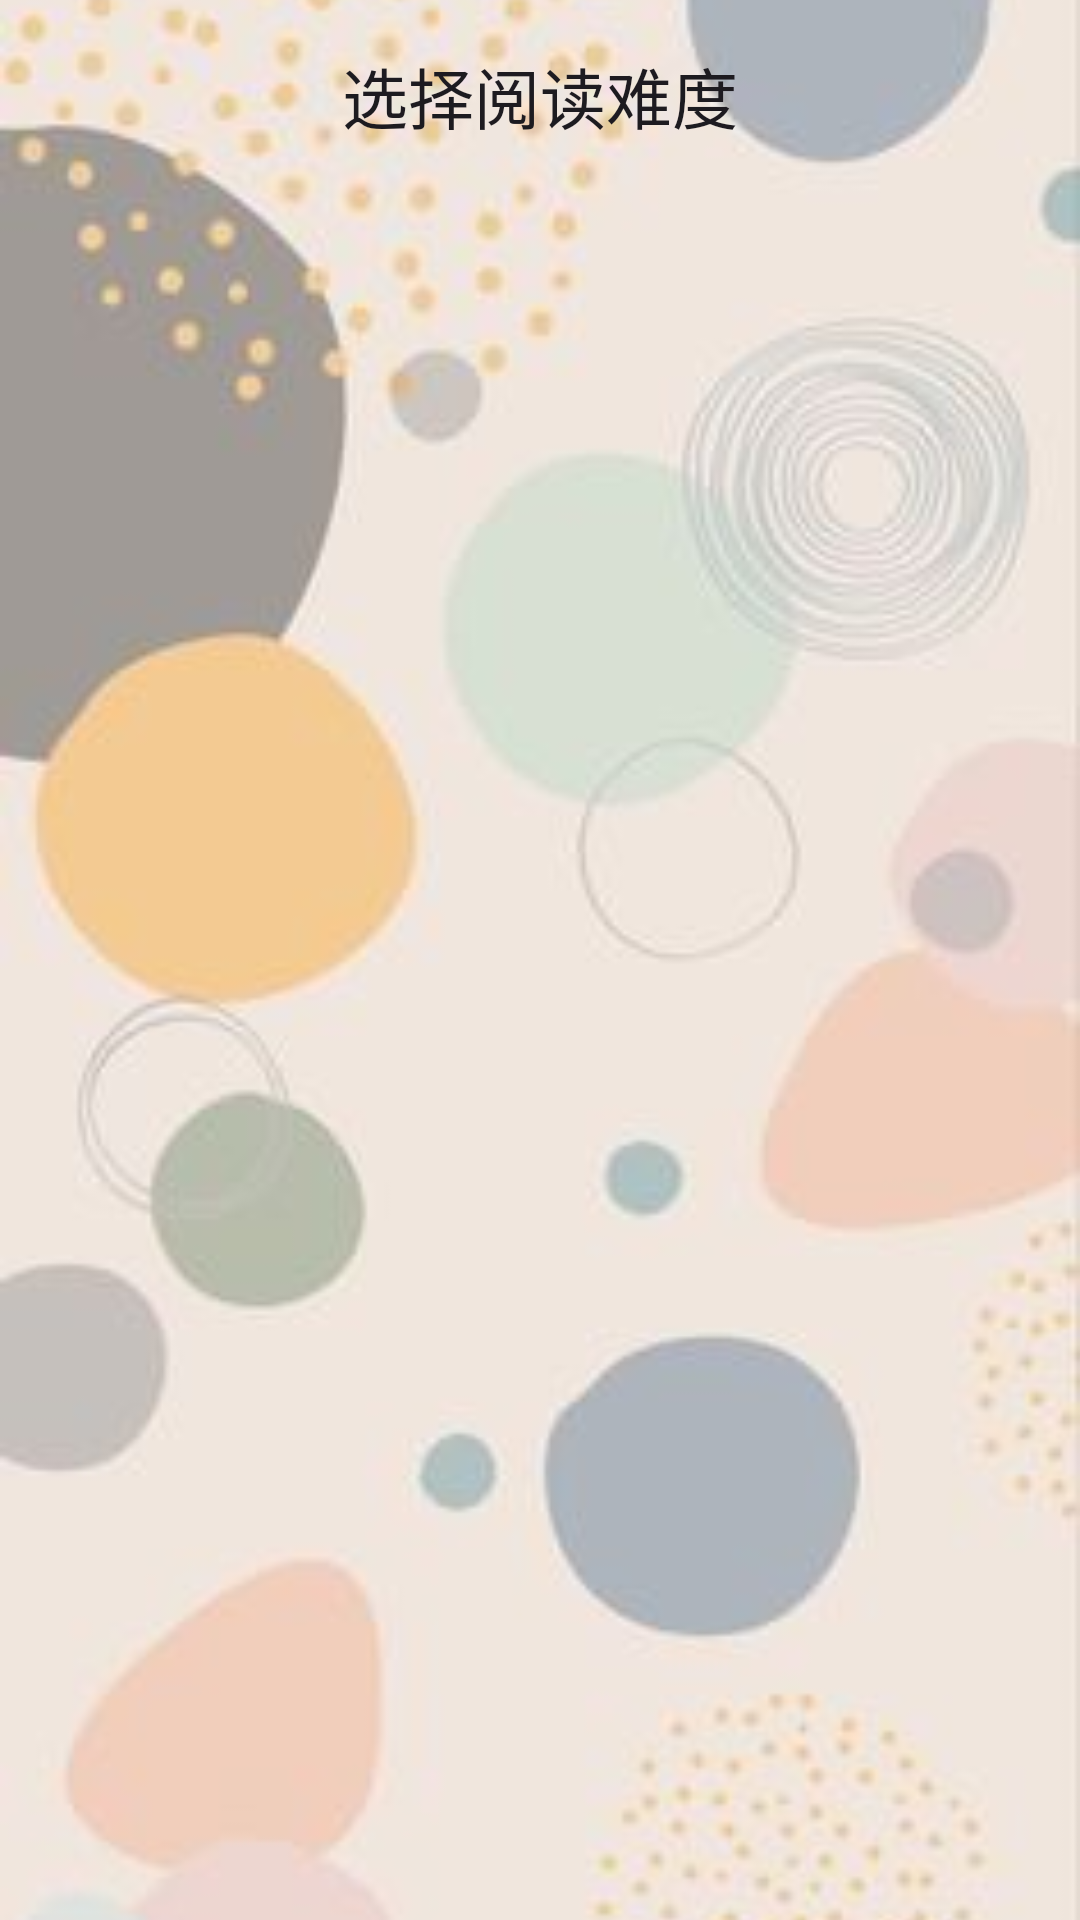

Here is an Android app screen rendered from its layout file. Give the layout XML and the strings, colors and styles it references.
<!-- AndroidManifest.xml: application theme AppTheme -->
<!-- res/layout/activity_level_select.xml -->
<?xml version="1.0" encoding="utf-8"?>
<layout xmlns:android="http://schemas.android.com/apk/res/android"
    xmlns:tools="http://schemas.android.com/tools"
    xmlns:app="http://schemas.android.com/apk/res-auto"
    tools:context="com.example.android.ui.activity.SelectLevelActivity">

    <data>
        <variable
            name="viewModel"
            type="com.example.android.viewmodel.SelectLevelViewModel" />
    </data>

    <RelativeLayout
        android:layout_width="match_parent"
        android:layout_height="match_parent"
        android:background="?attr/colorSurface"
        android:fitsSystemWindows="true">
        <ImageView
            android:layout_width="match_parent"
            android:layout_height="match_parent"
            android:src="@drawable/img_1"
            android:scaleType="centerCrop"
            android:adjustViewBounds="true"></ImageView>
        <com.google.android.material.appbar.AppBarLayout
            android:id="@+id/top_bar"
            android:layout_width="match_parent"
            android:layout_height="wrap_content"
            android:background="@drawable/white_background2"
            tools:ignore="MissingConstraints">
            <com.google.android.material.appbar.MaterialToolbar
                android:id="@+id/topAppBar"
                android:layout_width="match_parent"
                android:layout_height="wrap_content"
                android:minHeight="?attr/actionBarSize"
                app:title="选择阅读难度"
                app:titleCentered="true"
                app:navigationIcon="@drawable/back" />

        </com.google.android.material.appbar.AppBarLayout>

        <ListView
            android:id="@+id/list_level"
            android:layout_below="@+id/top_bar"
            android:layout_width="match_parent"
            android:layout_height="match_parent"
            android:divider="@null"
            android:background="@drawable/white_background2"
            ></ListView>

    </RelativeLayout>
</layout>
<!-- resources referenced by this layout -->
<resources>
  <!-- drawable img_1: png bitmap (drawable, 118340 bytes) -->
  <style name="AppTheme" parent="Theme.Material3.Light.NoActionBar">
          <item name="android:windowTranslucentStatus">true</item>
          <item name="colorPrimary">@color/md_theme_light_primary</item>
          <item name="colorOnPrimary">@color/md_theme_light_onPrimary</item>
          <item name="colorPrimaryContainer">@color/md_theme_light_primaryContainer</item>
          <item name="colorOnPrimaryContainer">@color/md_theme_light_onPrimaryContainer</item>
          <item name="colorSecondary">@color/md_theme_light_secondary</item>
          <item name="colorOnSecondary">@color/md_theme_light_onSecondary</item>
          <item name="colorSecondaryContainer">@color/md_theme_light_secondaryContainer</item>
          <item name="colorOnSecondaryContainer">@color/md_theme_light_onSecondaryContainer</item>
          <item name="colorTertiary">@color/md_theme_light_tertiary</item>
          <item name="colorOnTertiary">@color/md_theme_light_onTertiary</item>
          <item name="colorTertiaryContainer">@color/md_theme_light_tertiaryContainer</item>
          <item name="colorOnTertiaryContainer">@color/md_theme_light_onTertiaryContainer</item>
          <item name="colorError">@color/md_theme_light_error</item>
          <item name="colorErrorContainer">@color/md_theme_light_errorContainer</item>
          <item name="colorOnError">@color/md_theme_light_onError</item>
          <item name="colorOnErrorContainer">@color/md_theme_light_onErrorContainer</item>
          <item name="android:colorBackground">@color/md_theme_light_background</item>
          <item name="colorOnBackground">@color/md_theme_light_onBackground</item>
          <item name="colorSurface">@color/md_theme_light_surface</item>
          <item name="colorOnSurface">@color/md_theme_light_onSurface</item>
          <item name="colorSurfaceVariant">@color/md_theme_light_surfaceVariant</item>
          <item name="colorOnSurfaceVariant">@color/md_theme_light_onSurfaceVariant</item>
          <item name="colorOutline">@color/md_theme_light_outline</item>
          <item name="colorOnSurfaceInverse">@color/md_theme_light_inverseOnSurface</item>
          <item name="colorSurfaceInverse">@color/md_theme_light_inverseSurface</item>
          <item name="colorPrimaryInverse">@color/md_theme_light_inversePrimary</item>
      </style>
  <color name="md_theme_light_primary">#8f4c38</color>
  <color name="md_theme_light_onPrimary">#ffffff</color>
  <color name="md_theme_light_primaryContainer">#ffdbd1</color>
  <color name="md_theme_light_onPrimaryContainer">#3a0b01</color>
  <color name="md_theme_light_secondary">#77574e</color>
  <color name="md_theme_light_onSecondary">#ffffff</color>
  <color name="md_theme_light_secondaryContainer">#ffdbd1</color>
  <color name="md_theme_light_onSecondaryContainer">#2c150f</color>
  <color name="md_theme_light_tertiary">#6c5d2f</color>
  <color name="md_theme_light_onTertiary">#ffffff</color>
  <color name="md_theme_light_tertiaryContainer">#f5e1a7</color>
  <color name="md_theme_light_onTertiaryContainer">#231b00</color>
  <color name="md_theme_light_error">#ba1a1a</color>
  <color name="md_theme_light_errorContainer">#ffdad6</color>
  <color name="md_theme_light_onError">#ffffff</color>
  <color name="md_theme_light_onErrorContainer">#410002</color>
  <color name="md_theme_light_background">#FFFBFF</color>
  <color name="md_theme_light_onBackground">#1B0261</color>
  <color name="md_theme_light_surface">#fff8f6</color>
  <color name="md_theme_light_onSurface">#231917</color>
  <color name="md_theme_light_surfaceVariant">#F5DED5</color>
  <color name="md_theme_light_onSurfaceVariant">#53433f</color>
  <color name="md_theme_light_outline">#85736e</color>
  <color name="md_theme_light_inverseOnSurface">#ffede8</color>
  <color name="md_theme_light_inverseSurface">#392e2b</color>
  <color name="md_theme_light_inversePrimary">#ffb5a0</color>
</resources>
